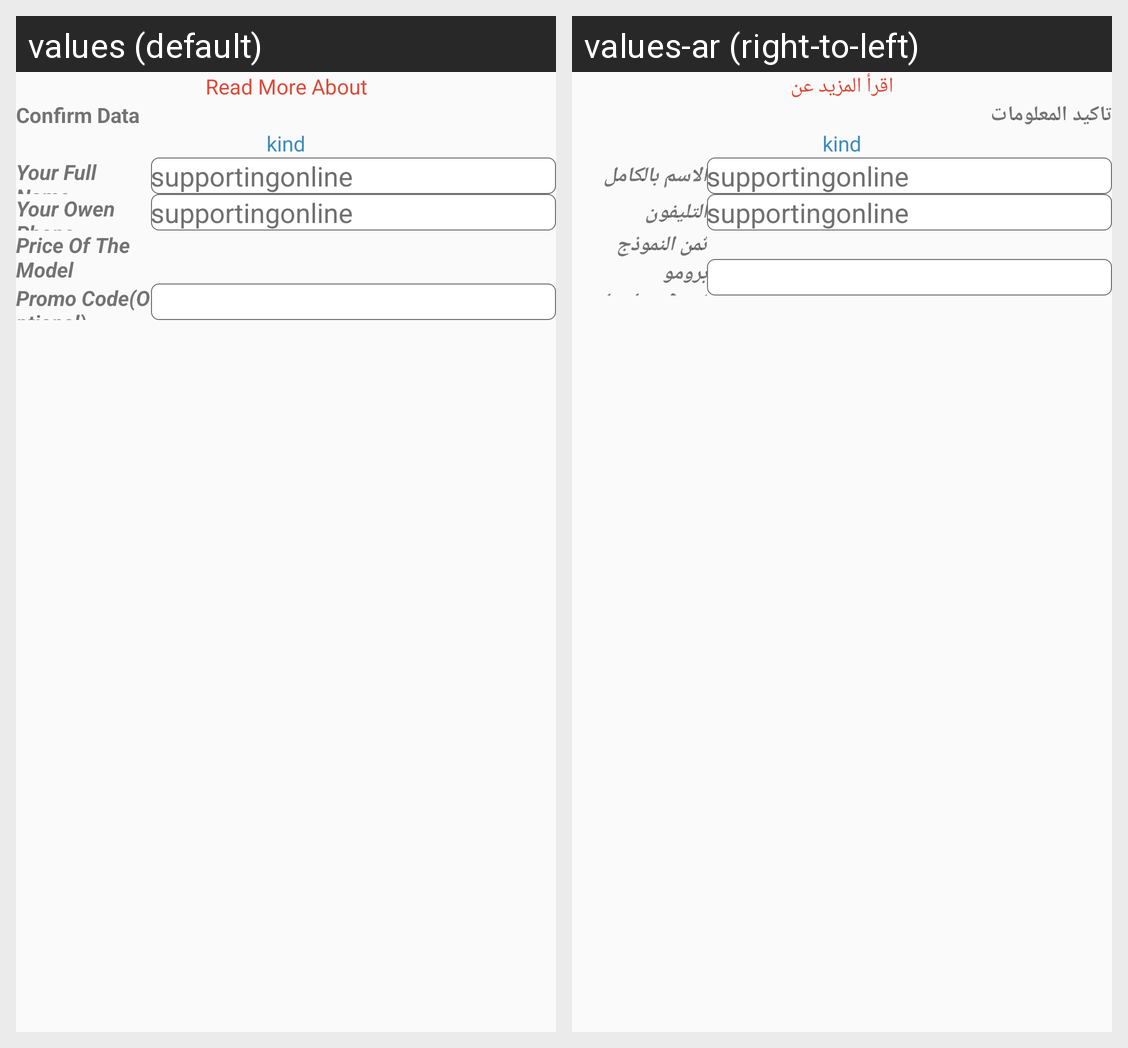

Here is an Android app screen in its default locale and in the app's own translations. Write out the translated-string differences for the strings that appear on this screen.
Android screen res/layout/activity_create_group.xml rendered under 2 locales, left to right: values (default), values-ar (right-to-left). Device: Nexus 5 (rendered at 1080×1920; each locale shown at half size, 540×960, under a caption strip naming it); theme AppTheme.
Strings drawn on this screen, with the default value and each locale's value (text and hints the layout hard-codes, and strings that could not be matched under every locale, appear in the picture but are not listed):

read_more
  values: Read More About
  values-ar: اقرأ المزيد عن

confirm_data
  values: Confirm Data
  values-ar: تاكيد المعلومات

your_full_name
  values: Your Full Name
  values-ar: الاسم بالكامل

app_name
  values: supportingonline
  values-ar: supportingonline

your_owen_phone
  values: Your Owen Phone
  values-ar: التليفون

price_of_the_model
  values: Price Of The Model
  values-ar: ثمن النموذج

promo_code
  values: Promo Code(Optional)
  values-ar: برومو كود(اختياري)
